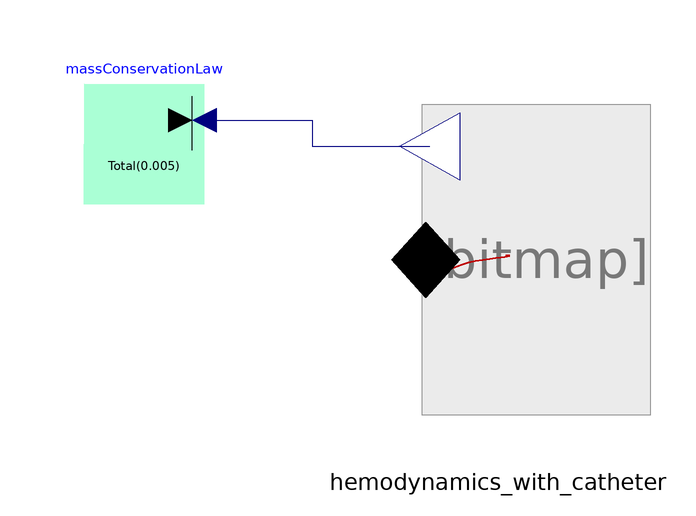

The component connection diagram of the Modelica model below, drawn from its own Placement and Line annotations.

model Hemodynamics_steady
      Hemodynamics_with_catheter hemodynamics_with_catheter(pulmonaryCirculation(PulmonaryArteries(Simulation = Physiolibrary.Types.SimulationType.InitSteadyState), PulmonaryVeins(Simulation = Physiolibrary.Types.SimulationType.InitSteadyState)), heart(rightHeart(atrium(Simulation = Physiolibrary.Types.SimulationType.InitSteadyState), ventricle(Simulation = Physiolibrary.Types.SimulationType.InitSteadyState)), leftHeart(atrium(Simulation = Physiolibrary.Types.SimulationType.InitSteadyState), ventricle(Simulation = Physiolibrary.Types.SimulationType.InitSteadyState))), systemicCirculation(systemicArteries(IntraThoracicArteries(Simulation = Physiolibrary.Types.SimulationType.InitSteadyState), ExtrathoracicArteries(Simulation = Physiolibrary.Types.SimulationType.InitSteadyState)), systemicPeripheralVessels(PeripheralVessels(Simulation = Physiolibrary.Types.SimulationType.InitSteadyState)), systemicVeins(ExtrathoracicVeins(Simulation = Physiolibrary.Types.SimulationType.InitSteadyState), IntraThoracicVeins(isDependent = true, Simulation = Physiolibrary.Types.SimulationType.InitSteadyState)))) annotation(Placement(transformation(extent = {{-18, -32}, {20, 24}})));
      Physiolibrary.SteadyStates.Components.MassConservationLaw massConservationLaw(n = 1, Simulation = Physiolibrary.Types.SimulationType.InitSteadyState, Total = 0.005) annotation(Placement(transformation(extent = {{-10, -10}, {10, 10}}, rotation = 180, origin = {-58, 16})));
    equation
      connect(massConservationLaw.fragment[1], hemodynamics_with_catheter.volume) annotation(Line(points = {{-48, 20}, {-30, 20}, {-30, 15.6}, {-10.4, 15.6}}, color = {0, 0, 127}, smooth = Smooth.None));
      annotation(Diagram(coordinateSystem(preserveAspectRatio = false, extent = {{-100, -100}, {100, 100}}), graphics));
    end Hemodynamics_steady;